Run: headless pygame with SDL's dummy video driver; simulated clock (each Clock.tick advances the game by its frame time, no real sleeping); random seed 0; keys injected as events and as key.get_pressed() state; no mouse input.
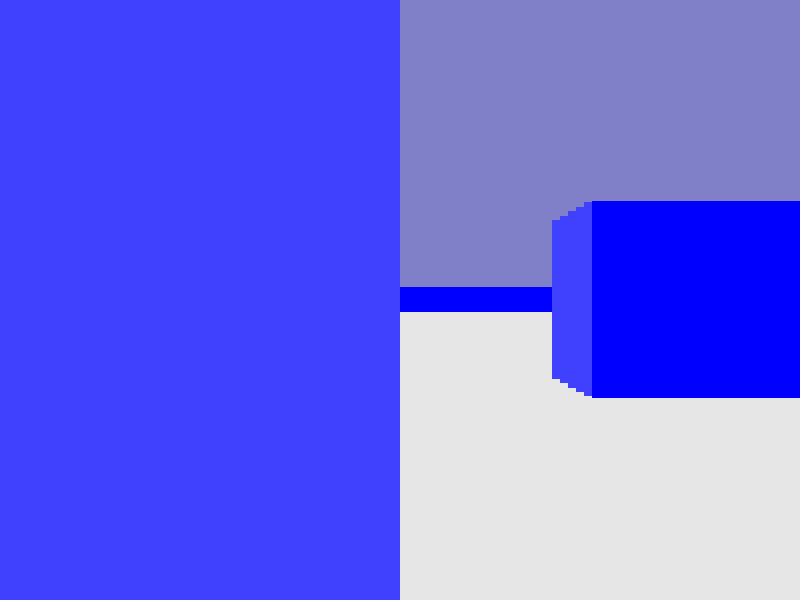
Frame 1 of 4 · flips 1–60 · no input
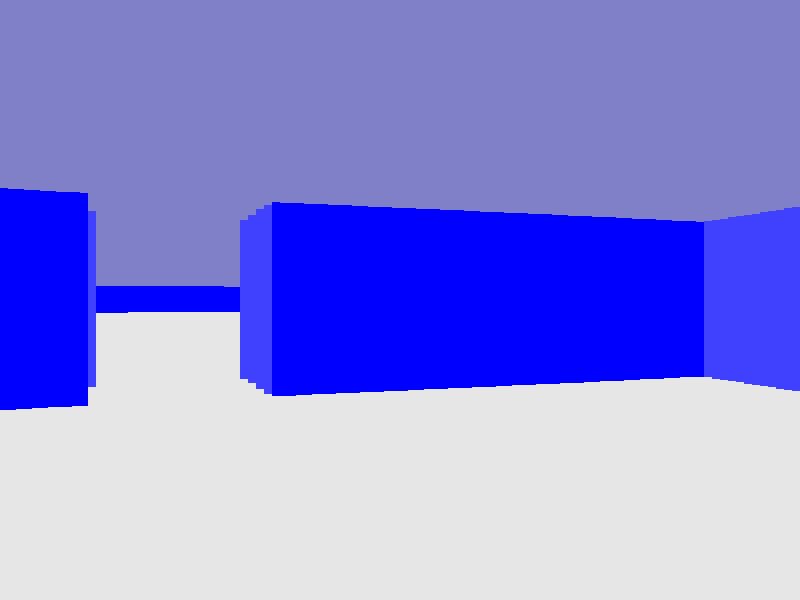
Frame 2 of 4 · flips 61–180 · tapped SPACE, RETURN · held RIGHT (→), D
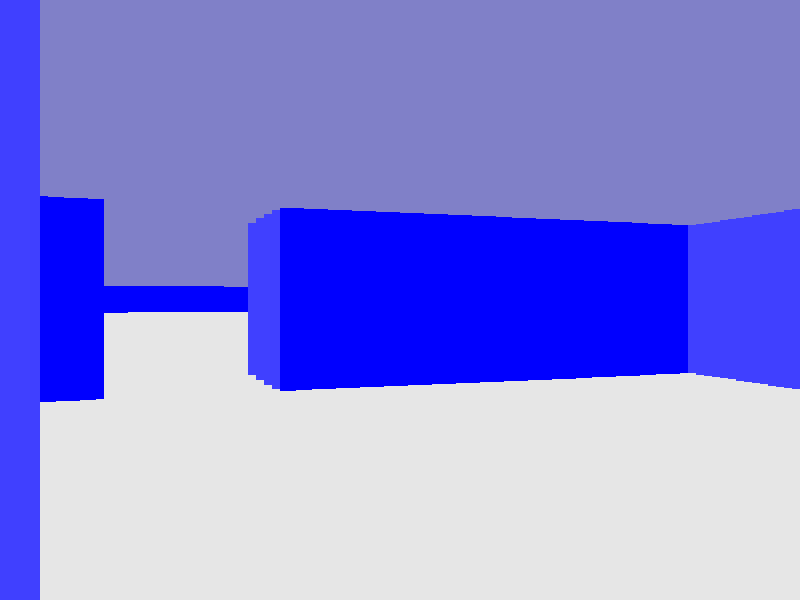
Frame 3 of 4 · flips 181–300 · held DOWN (↓), S
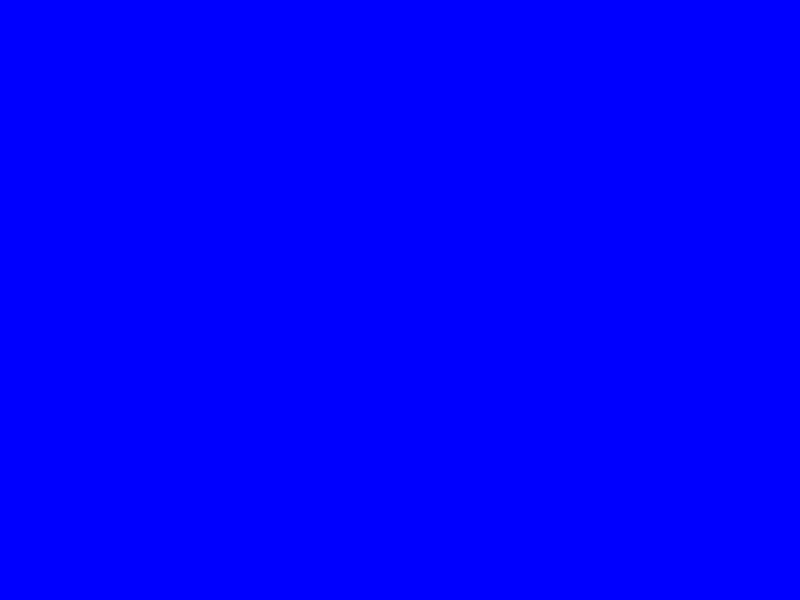
Frame 4 of 4 · flips 301–420 · held LEFT (←), A, UP (↑), W

The pygame program that drew these frames:

import sys, pygame, math
from pygame import gfxdraw

version = "0.0.1"

pygame.init()


# Global Variables and Constants
pi = math.pi

fov = pi / 3
resolution = 8 # ray spacing (to reduce lag)
angle_float_precision = 3 # Balances out the memoized amount of ray directions
tan_dir_array = []

for i in range(math.ceil(pi*2 * (10 ** angle_float_precision))): # Memoize all possible ray tangents
	tan_dir_array.append(round(math.tan(i * 10 ** -angle_float_precision), 3))

print(len(tan_dir_array))

map = [
	[1, 1, 1, 1, 1, 1, 1, 1, 1, 1],
	[1, 0, 1, 0, 0, 0, 0, 0, 0, 1],
	[1, 0, 1, 0, 0, 0, 0, 0, 0, 1],
	[1, 0, 1, 0, 1, 0, 0, 0, 0, 1],
	[1, 0, 1, 0, 0, 1, 0, 0, 0, 1],
	[1, 0, 1, 0, 0, 0, 0, 0, 0, 0],
	[1, 0, 0, 0, 0, 0, 0, 0, 0, 1],
	[1, 0, 0, 0, 0, 0, 0, 0, 0, 1],
	[1, 0, 0, 0, 0, 0, 0, 0, 0, 1],
	[1, 1, 1, 1, 1, 1, 1, 1, 1, 1],
]

## Block defs
passable_blocks = [0]

dimensions = (len(map[0]), len(map))

block_size = 64
#screen_dimensions = (len(map[0]) * block_size, len(map) * block_size)
screen_dimensions = (800, 600)

player = {
	"x": dimensions[0]/2, 
	"y": dimensions[1]/2,
	"direction": 0,			# Radians
	"forward_vel": 0,		# Pixels per frame
}

movement_speed = 0.002
turn_speed = 0.003

w_down = a_down = s_down = d_down = left_down = right_down = False



screen = pygame.display.set_mode(screen_dimensions, pygame.RESIZABLE)
pygame.display.set_caption("Raycaster Test v" + version)


def do_keys(key, val):
	global w_down, a_down, s_down, d_down, left_down, right_down
	match key:
		case pygame.K_w:
			w_down = val
		case pygame.K_a:
			a_down = val
		case pygame.K_s:
			s_down = val
		case pygame.K_d:
			d_down = val
		case pygame.K_LEFT:
			left_down = val
		case pygame.K_RIGHT:
			right_down = val
		case pygame.K_q:
			if val:
				print(len(tan_dir_array)) # test

def check_collision(x, y):
	return map[int(y)][int(x)] in passable_blocks

def move_player():
	[test_x, test_y] = [player["x"], player["y"]]
	if left_down:
		player["direction"] -= turn_speed
	if right_down:
		player["direction"] += turn_speed
	player["direction"] += pi * 2
	player["direction"] %= pi * 2

	if w_down:
		test_x += math.cos(player["direction"]) * movement_speed
		test_y += math.sin(player["direction"]) * movement_speed
	if a_down:
		test_x += math.cos(player["direction"] + pi/2) * -movement_speed
		test_y += math.sin(player["direction"] + pi/2) * -movement_speed
	if s_down:
		test_x += math.cos(player["direction"]) * -movement_speed
		test_y += math.sin(player["direction"]) * -movement_speed
	if d_down:
		test_x += math.cos(player["direction"] + pi/2) * movement_speed
		test_y += math.sin(player["direction"] + pi/2) * movement_speed

	if check_collision(test_x, player["y"]):
		player["x"] = test_x
	if check_collision(player["x"], test_y):
		player["y"] = test_y


def draw_map():
	for y_block in range(len(map)):
		for x_block in range(len(map[y_block])):
			if (map[y_block][x_block]) == 1:
				gfxdraw.box(screen, pygame.Rect(x_block*block_size, y_block*block_size, block_size, block_size), (100, 0, 0))

def draw_player():
	gfxdraw.filled_circle(screen, int(player["x"] * block_size), int(player["y"] * block_size), int(block_size / 8), (0, 100, 0))
	gfxdraw.line(screen, int(player["x"] * block_size), int(player["y"] * block_size), int(player["x"] * block_size + math.cos(player["direction"])*20), int(player["y"] * block_size + math.sin(player["direction"])*20), (255, 255, 255))

def cast_rays(dir, bubble):
	ray_x = 0
	ray_y = 0
	ray_xjump = 0
	ray_yjump = 0
	rl_dist = 1000
	ud_dist = 1000
	tan_dir = tan_dir_array[int(dir * 10 ** angle_float_precision)] # Reference the tangent memo
	try:
		if dir < pi/2 or dir > pi*1.5: #rightward
			ray_x = math.ceil(player["x"])
			ray_xjump = 1
			ray_y = tan_dir * (ray_x - player["x"]) + player["y"]
			ray_yjump = tan_dir * (ray_xjump)
			while map[math.floor(ray_y)][math.floor(ray_x)] in passable_blocks:
				ray_x += ray_xjump
				ray_y += ray_yjump
		elif dir + pi/2 > pi: #leftward
			ray_x = math.floor(player["x"])
			ray_xjump = -1
			ray_y = tan_dir * (ray_x - player["x"]) + player["y"]
			ray_yjump = tan_dir * (ray_xjump)
			while map[math.floor(ray_y)][math.floor(ray_x) - 1] in passable_blocks:
				ray_x += ray_xjump
				ray_y += ray_yjump
#		gfxdraw.line(screen, int(player["x"] * block_size), int(player["y"] * block_size), int(ray_x * block_size), int(ray_y * block_size), (255, 255, 255))
		rl_dist = (ray_x - player["x"]) ** 2 + (ray_y - player["y"]) ** 2
	except:
		pass

	try:
		if dir < pi: #upward
			ray_y = math.ceil(player["y"])
			ray_x = (ray_y - player["y"]) / tan_dir + player["x"]
			ray_yjump = 1
			ray_xjump = (ray_yjump) / tan_dir
			while map[math.floor(ray_y)][math.floor(ray_x)] in passable_blocks:
				ray_x += ray_xjump
				ray_y += ray_yjump
		elif dir > pi: #downward
			ray_y = math.floor(player["y"])
			ray_x = (ray_y - player["y"]) / tan_dir + player["x"]
			ray_yjump = -1
			ray_xjump = (ray_yjump) / tan_dir
			while map[math.floor(ray_y) - 1][math.floor(ray_x)] in passable_blocks:
				ray_x += ray_xjump
				ray_y += ray_yjump
#		gfxdraw.line(screen, int(player["x"] * block_size), int(player["y"] * block_size), int(ray_x * block_size), int(ray_y * block_size), (0, 255, 0))
		ud_dist = (ray_x - player["x"]) ** 2 + (ray_y - player["y"]) ** 2
	except:
		pass
	return [math.sqrt(min(rl_dist, ud_dist)) * bubble, min(rl_dist, ud_dist) == rl_dist]

def draw_verticals(rays):
	for ray in range(len(rays)):
		[dist, is_left] = rays[ray]
		dist += 0.05 # we don't want any dist values equal to or too close to 0
		block_height = screen_dimensions[0]/dist
		gfxdraw.box(screen, pygame.Rect(ray * resolution, int(screen_dimensions[1]/2 - block_height/2), resolution, block_height), (0, 0, 255) if is_left else (64, 64, 255))


def draw():
	global screen_dimensions
	screen_dimensions = pygame.display.get_window_size()
	screen.fill((128, 128, 200))
	gfxdraw.box(screen, pygame.Rect(0, screen_dimensions[1]/2, screen_dimensions[0], screen_dimensions[1]/2), (230, 230, 230))
#	draw_map()
#	draw_player()
	num_rays = screen_dimensions[0] / resolution
	ray_angle_step = fov / num_rays
	i = -fov/2
	ray_lengths = []
	while i < fov/2:
		angle = round((player["direction"] + i + pi * 2) % (pi * 2), angle_float_precision)
		new_ray = cast_rays(angle, math.cos(i))
		ray_lengths.append(new_ray)
		i += ray_angle_step
	draw_verticals(ray_lengths)
	pygame.display.flip()


while 1:
	for event in pygame.event.get():
		if event.type == pygame.QUIT: sys.exit()
		elif event.type == pygame.KEYDOWN:
			do_keys(event.key, True)
		elif event.type == pygame.KEYUP:
			do_keys(event.key, False)
	move_player()
	draw()
